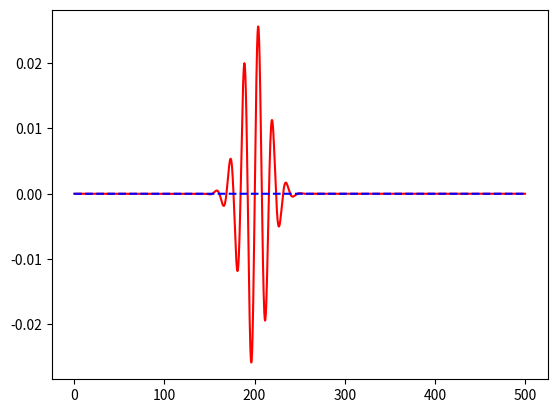

This figure's Python source:
# -*- coding: utf-8 -*-
"""
Spyder Editor

This is a temporary script file.
"""

import numpy as np
from matplotlib import pyplot as plt

def pib_func(n, x_array, L):
    return np.sqrt(2/L) * np.sin( n * np.pi * x_array / L)

def gauss_packet(x_array, x0, sig, k0):
   ci = 0+1j
   G = np.exp(-0.5 * ((x_array - x0)/sig)**2)
   Norm = 1./(sig * np.sqrt(2*np.pi))
   P = np.exp(ci * k0 * x_array)
   return Norm * G * P

def fourier_analysis(x_array, Psi, n, L):
    psi_n = pib_func(n, x_array,L)
    f_of_x = psi_n * Psi
    dx = x_array[1] - x_array[0]
    
    f_sum = 0
    for i in range(0,len(x_array)):
        f_sum = f_sum +f_of_x[i] * dx
    return f_sum


L = 500
x = np.linspace(0, L, 2000)

psi_1 = pib_func(10, x, L)

Psi = gauss_packet(x, 200, 15, 0.4)
Psi_exp = np.zeros_like(Psi)

for i in range(1,100):
    c1 = fourier_analysis(x, Psi, 1,L)
    Psi_exp = Psi_exp +c1*pib_func(i,x,L)

plt.plot(x, Psi, 'red')
plt.plot(x, Psi_exp, 'b--')
plt.show() 